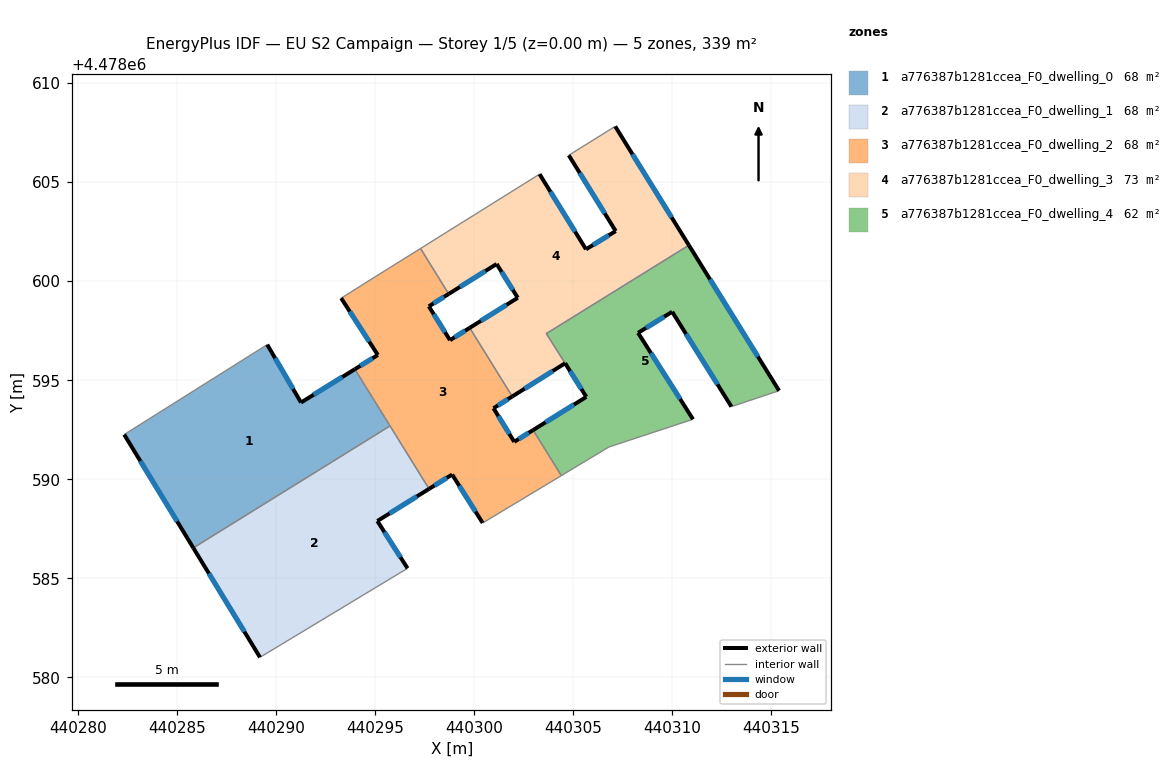
=== STOREY PLAN SPEC (per zone: floor XY polygon, exterior-wall plan segments, windows/doors) ===
zone 1: a776387b1281ccea_F0_dwelling_0  (67.8 m²)
  floor: (440293.99, 4478595.56) (440295.76, 4478592.69) (440285.83, 4478586.54) (440282.34, 4478592.26) (440289.56, 4478596.80) (440291.27, 4478593.88)
  exterior wall: (440291.27, 4478593.88) – (440289.56, 4478596.80)  [3.4 m]
    window: (440290.87, 4478594.56) – (440289.96, 4478596.11)  [2.9 m²]
  exterior wall: (440293.99, 4478595.56) – (440291.27, 4478593.88)  [3.2 m]
    window: (440293.35, 4478595.16) – (440291.91, 4478594.27)  [2.7 m²]
  exterior wall: (440282.34, 4478592.26) – (440285.83, 4478586.54)  [6.7 m]
    window: (440283.16, 4478590.92) – (440285.02, 4478587.88)  [5.7 m²]
  interior walls: 3
zone 2: a776387b1281ccea_F0_dwelling_1  (67.9 m²)
  floor: (440295.76, 4478592.69) (440297.73, 4478589.52) (440295.12, 4478587.89) (440296.65, 4478585.51) (440289.20, 4478581.01) (440285.83, 4478586.54)
  exterior wall: (440285.83, 4478586.54) – (440289.20, 4478581.01)  [6.5 m]
    window: (440286.62, 4478585.24) – (440288.41, 4478582.31)  [5.5 m²]
  exterior wall: (440295.12, 4478587.89) – (440297.73, 4478589.52)  [3.1 m]
    window: (440295.73, 4478588.27) – (440297.12, 4478589.14)  [2.6 m²]
  exterior wall: (440296.65, 4478585.51) – (440295.12, 4478587.89)  [2.8 m]
    window: (440296.29, 4478586.07) – (440295.48, 4478587.34)  [2.4 m²]
  interior walls: 3
zone 3: a776387b1281ccea_F0_dwelling_2  (67.9 m²)
  floor: (440299.78, 4478597.64) (440301.93, 4478594.18) (440300.98, 4478593.59) (440302.03, 4478591.89) (440302.98, 4478592.48) (440304.41, 4478590.18) (440300.44, 4478587.80) (440298.90, 4478590.24) (440297.73, 4478589.52) (440293.99, 4478595.56) (440295.15, 4478596.28) (440293.30, 4478599.14) (440294.74, 4478600.05) (440297.30, 4478601.65) (440298.72, 4478599.36) (440297.72, 4478598.73) (440298.79, 4478597.02)
  exterior wall: (440297.72, 4478598.73) – (440298.72, 4478599.36)  [1.2 m]
    window: (440297.95, 4478598.88) – (440298.49, 4478599.21)  [1.0 m²]
  exterior wall: (440298.79, 4478597.02) – (440297.72, 4478598.73)  [2.0 m]
    window: (440298.54, 4478597.42) – (440297.97, 4478598.33)  [1.7 m²]
  exterior wall: (440299.78, 4478597.64) – (440298.79, 4478597.02)  [1.2 m]
    window: (440299.55, 4478597.50) – (440299.02, 4478597.17)  [1.0 m²]
  exterior wall: (440300.98, 4478593.59) – (440301.93, 4478594.18)  [1.1 m]
    window: (440301.21, 4478593.73) – (440301.71, 4478594.04)  [0.9 m²]
  exterior wall: (440302.03, 4478591.89) – (440300.98, 4478593.59)  [2.0 m]
    window: (440301.79, 4478592.29) – (440301.23, 4478593.19)  [1.7 m²]
  exterior wall: (440302.98, 4478592.48) – (440302.03, 4478591.89)  [1.1 m]
    window: (440302.76, 4478592.35) – (440302.25, 4478592.03)  [1.0 m²]
  exterior wall: (440298.90, 4478590.24) – (440300.44, 4478587.80)  [2.9 m]
    window: (440299.26, 4478589.67) – (440300.08, 4478588.37)  [2.4 m²]
  exterior wall: (440297.73, 4478589.52) – (440298.90, 4478590.24)  [1.4 m]
    window: (440298.00, 4478589.69) – (440298.62, 4478590.07)  [1.2 m²]
  exterior wall: (440295.15, 4478596.28) – (440293.99, 4478595.56)  [1.4 m]
    window: (440294.88, 4478596.11) – (440294.26, 4478595.73)  [1.2 m²]
  exterior wall: (440293.30, 4478599.14) – (440295.15, 4478596.28)  [3.4 m]
    window: (440293.73, 4478598.47) – (440294.71, 4478596.95)  [2.9 m²]
  interior walls: 8
zone 4: a776387b1281ccea_F0_dwelling_3  (73.4 m²)
  floor: (440307.13, 4478607.81) (440310.85, 4478601.81) (440303.65, 4478597.36) (440304.60, 4478595.86) (440301.93, 4478594.18) (440299.78, 4478597.64) (440302.21, 4478599.16) (440301.14, 4478600.87) (440298.72, 4478599.36) (440297.30, 4478601.65) (440303.31, 4478605.40) (440305.65, 4478601.61) (440307.15, 4478602.53) (440304.78, 4478606.36)
  exterior wall: (440302.21, 4478599.16) – (440299.78, 4478597.64)  [2.9 m]
    window: (440301.64, 4478598.81) – (440300.35, 4478598.00)  [2.4 m²]
  exterior wall: (440301.14, 4478600.87) – (440302.21, 4478599.16)  [2.0 m]
    window: (440301.39, 4478600.47) – (440301.96, 4478599.56)  [1.7 m²]
  exterior wall: (440298.72, 4478599.36) – (440301.14, 4478600.87)  [2.9 m]
    window: (440299.29, 4478599.71) – (440300.58, 4478600.51)  [2.4 m²]
  exterior wall: (440305.65, 4478601.61) – (440303.31, 4478605.40)  [4.5 m]
    window: (440305.10, 4478602.50) – (440303.86, 4478604.51)  [3.8 m²]
  exterior wall: (440307.15, 4478602.53) – (440305.65, 4478601.61)  [1.8 m]
    window: (440306.80, 4478602.31) – (440306.00, 4478601.82)  [1.5 m²]
  exterior wall: (440304.78, 4478606.36) – (440307.15, 4478602.53)  [4.5 m]
    window: (440305.34, 4478605.46) – (440306.60, 4478603.43)  [3.8 m²]
  exterior wall: (440310.85, 4478601.81) – (440307.13, 4478607.81)  [7.1 m]
    window: (440309.98, 4478603.22) – (440308.00, 4478606.41)  [6.0 m²]
  exterior wall: (440301.93, 4478594.18) – (440304.60, 4478595.86)  [3.1 m]
    window: (440302.56, 4478594.57) – (440303.97, 4478595.46)  [2.7 m²]
  exterior wall: (440303.66, 4478597.36) – (440303.65, 4478597.36)  [0.0 m]
  interior walls: 6
zone 5: a776387b1281ccea_F0_dwelling_4  (62.2 m²)
  floor: (440310.85, 4478601.81) (440315.40, 4478594.47) (440312.99, 4478593.67) (440310.00, 4478598.46) (440308.28, 4478597.39) (440311.05, 4478593.03) (440306.81, 4478591.63) (440304.41, 4478590.18) (440302.98, 4478592.48) (440305.67, 4478594.16) (440303.66, 4478597.36)
  exterior wall: (440311.05, 4478593.03) – (440308.28, 4478597.39)  [5.2 m]
    window: (440310.40, 4478594.05) – (440308.93, 4478596.37)  [4.4 m²]
  exterior wall: (440305.67, 4478594.16) – (440302.98, 4478592.48)  [3.2 m]
    window: (440305.04, 4478593.77) – (440303.61, 4478592.88)  [2.7 m²]
  exterior wall: (440315.40, 4478594.47) – (440310.85, 4478601.81)  [8.6 m]
    window: (440314.33, 4478596.19) – (440311.91, 4478600.09)  [7.3 m²]
  exterior wall: (440310.00, 4478598.46) – (440312.99, 4478593.67)  [5.6 m]
    window: (440310.70, 4478597.33) – (440312.29, 4478594.79)  [4.8 m²]
  exterior wall: (440308.28, 4478597.39) – (440310.00, 4478598.46)  [2.0 m]
    window: (440308.68, 4478597.64) – (440309.60, 4478598.21)  [1.7 m²]
  exterior wall: (440304.60, 4478595.86) – (440305.67, 4478594.16)  [2.0 m]
    window: (440304.85, 4478595.46) – (440305.42, 4478594.56)  [1.7 m²]
  interior walls: 6

=== DERIVED (storey summary) ===
Building: EU S2 Campaign
Storey: 1 of 5  (floor level z = 0.00 m)
Storey gross floor area: 339.2 m²
Zones on this storey: 5
  - a776387b1281ccea_F0_dwelling_0: floor 67.8 m²; exterior wall 13.3 m (39.8 m²); 3 window(s) 11.3 m²; WWR 28.3%
  - a776387b1281ccea_F0_dwelling_1: floor 67.9 m²; exterior wall 12.4 m (37.1 m²); 3 window(s) 10.5 m²; WWR 28.3%
  - a776387b1281ccea_F0_dwelling_2: floor 67.9 m²; exterior wall 17.6 m (52.9 m²); 10 window(s) 15.0 m²; WWR 28.3%
  - a776387b1281ccea_F0_dwelling_3: floor 73.4 m²; exterior wall 28.7 m (86.0 m²); 8 window(s) 24.3 m²; WWR 28.3%
  - a776387b1281ccea_F0_dwelling_4: floor 62.2 m²; exterior wall 26.6 m (79.9 m²); 6 window(s) 22.6 m²; WWR 28.3%
Zone adjacency (shared interzone walls):
  - a776387b1281ccea_F0_dwelling_0 ↔ a776387b1281ccea_F0_dwelling_1
  - a776387b1281ccea_F0_dwelling_0 ↔ a776387b1281ccea_F0_dwelling_2
  - a776387b1281ccea_F0_dwelling_1 ↔ a776387b1281ccea_F0_dwelling_2
  - a776387b1281ccea_F0_dwelling_2 ↔ a776387b1281ccea_F0_dwelling_3
  - a776387b1281ccea_F0_dwelling_2 ↔ a776387b1281ccea_F0_dwelling_4
  - a776387b1281ccea_F0_dwelling_3 ↔ a776387b1281ccea_F0_dwelling_4